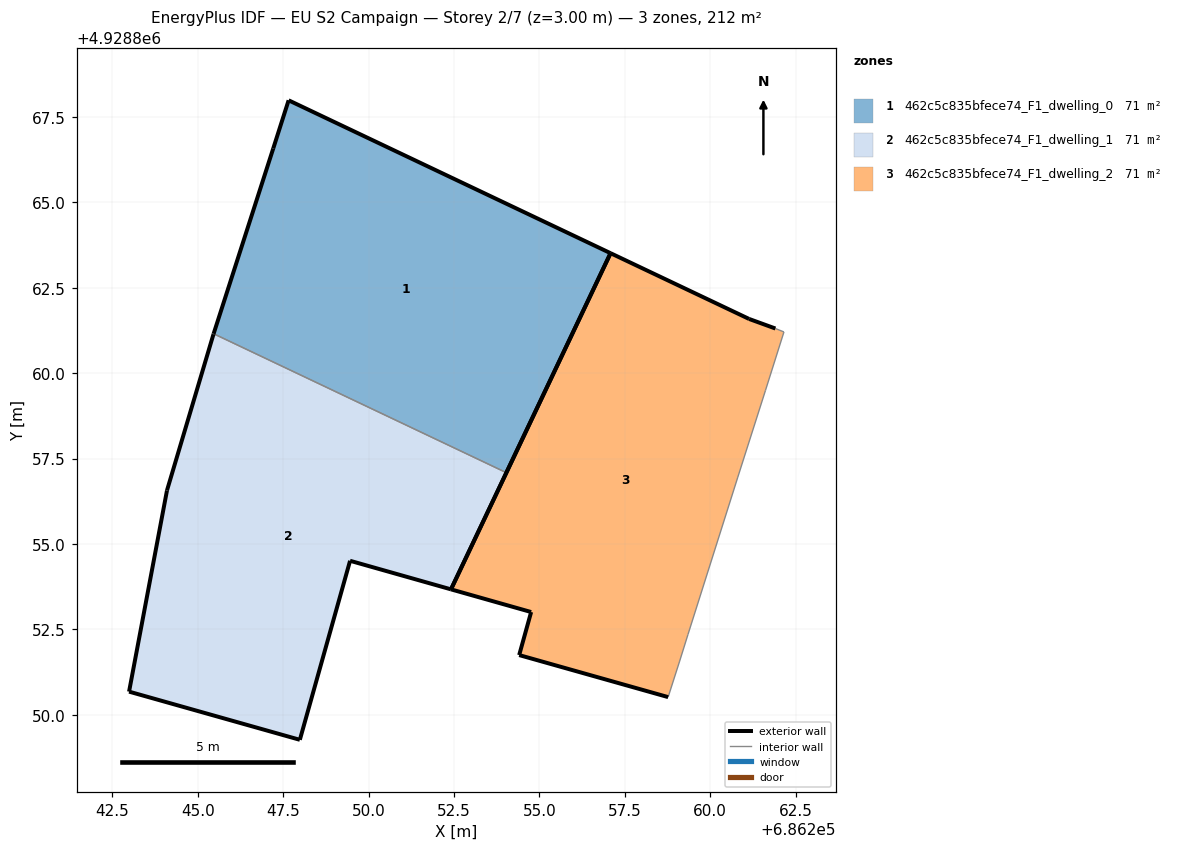
=== STOREY PLAN SPEC (per zone: floor XY polygon, exterior-wall plan segments, windows/doors) ===
zone 1: 462c5c835bfece74_F1_dwelling_0  (70.8 m²)
  floor: (686254.03, 4928857.09) (686257.08, 4928863.51) (686247.66, 4928867.99) (686247.21, 4928866.58) (686245.46, 4928861.15)
  exterior wall: (686247.66, 4928867.99) – (686257.08, 4928863.51)  [10.4 m]
  exterior wall: (686257.08, 4928863.51) – (686254.03, 4928857.09)  [7.1 m]
  exterior wall: (686245.46, 4928861.15) – (686247.21, 4928866.58)  [5.7 m]
  exterior wall: (686247.21, 4928866.58) – (686247.66, 4928867.99)  [1.5 m]
  interior walls: 1
zone 2: 462c5c835bfece74_F1_dwelling_1  (70.8 m²)
  floor: (686252.41, 4928853.67) (686254.03, 4928857.09) (686245.46, 4928861.15) (686245.46, 4928861.14) (686244.10, 4928856.57) (686242.99, 4928850.68) (686247.99, 4928849.27) (686249.46, 4928854.51)
  exterior wall: (686254.03, 4928857.09) – (686252.41, 4928853.67)  [3.8 m]
  exterior wall: (686252.41, 4928853.67) – (686249.46, 4928854.51)  [3.1 m]
  exterior wall: (686249.46, 4928854.51) – (686247.99, 4928849.27)  [5.4 m]
  exterior wall: (686247.99, 4928849.27) – (686242.99, 4928850.68)  [5.2 m]
  exterior wall: (686242.99, 4928850.68) – (686244.10, 4928856.57)  [6.0 m]
  exterior wall: (686244.10, 4928856.57) – (686245.46, 4928861.14)  [4.8 m]
  exterior wall: (686245.46, 4928861.14) – (686245.46, 4928861.15)  [0.0 m]
  interior walls: 1
zone 3: 462c5c835bfece74_F1_dwelling_2  (70.8 m²)
  floor: (686259.10, 4928851.55) (686259.35, 4928852.35) (686260.81, 4928856.96) (686261.62, 4928859.50) (686262.16, 4928861.21) (686261.91, 4928861.31) (686261.14, 4928861.59) (686257.08, 4928863.51) (686252.41, 4928853.67) (686254.76, 4928853.01) (686254.41, 4928851.75) (686258.77, 4928850.52)
  exterior wall: (686257.08, 4928863.51) – (686261.14, 4928861.59)  [4.5 m]
  exterior wall: (686261.14, 4928861.59) – (686261.91, 4928861.31)  [0.8 m]
  exterior wall: (686258.77, 4928850.52) – (686254.41, 4928851.75)  [4.5 m]
  exterior wall: (686254.41, 4928851.75) – (686254.76, 4928853.01)  [1.3 m]
  exterior wall: (686254.76, 4928853.01) – (686252.41, 4928853.67)  [2.4 m]
  exterior wall: (686252.41, 4928853.67) – (686257.08, 4928863.51)  [10.9 m]
  interior walls: 6

=== DERIVED (storey summary) ===
Building: EU S2 Campaign
Storey: 2 of 7  (floor level z = 3.00 m)
Storey gross floor area: 212.5 m²
Zones on this storey: 3
  - 462c5c835bfece74_F1_dwelling_0: floor 70.8 m²; exterior wall 24.7 m (74.2 m²); WWR 0.0%
  - 462c5c835bfece74_F1_dwelling_1: floor 70.8 m²; exterior wall 28.3 m (84.8 m²); WWR 0.0%
  - 462c5c835bfece74_F1_dwelling_2: floor 70.8 m²; exterior wall 24.5 m (73.4 m²); WWR 0.0%
Zone adjacency (shared interzone walls):
  - 462c5c835bfece74_F1_dwelling_0 ↔ 462c5c835bfece74_F1_dwelling_1